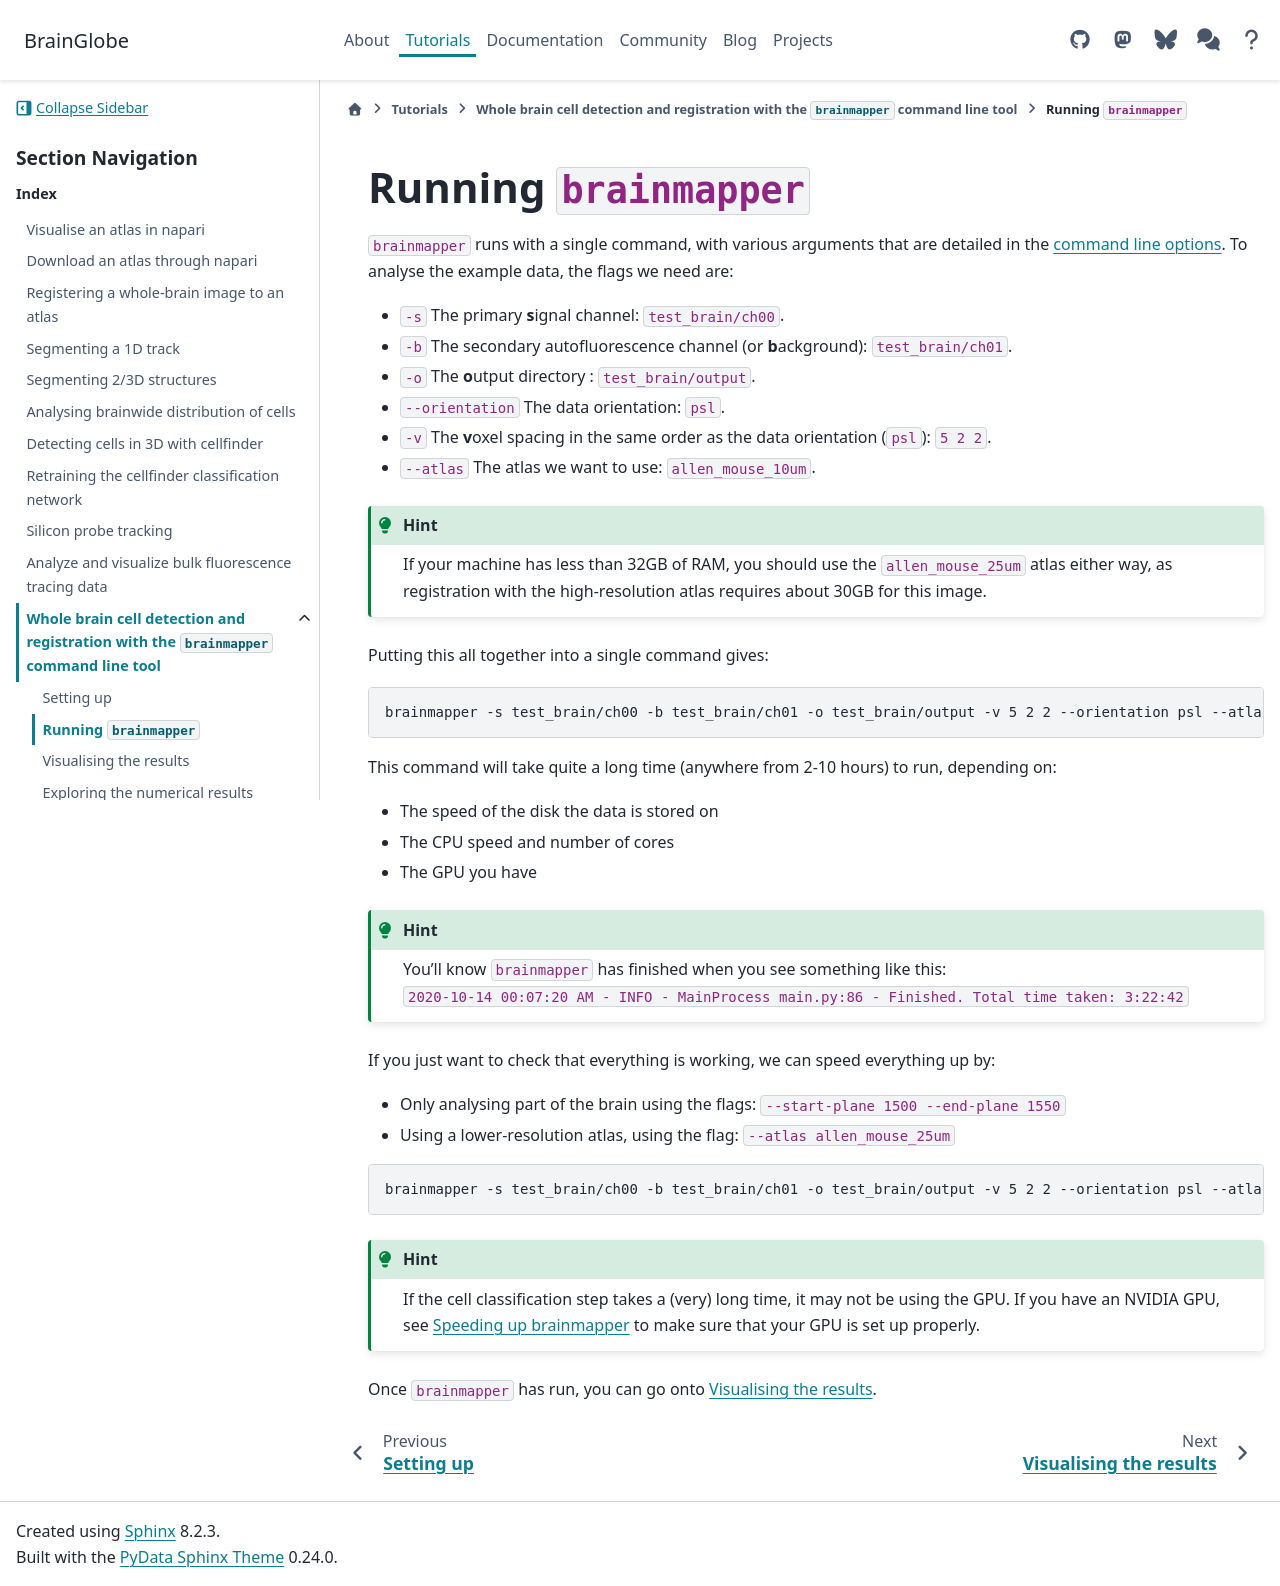

repository: brainglobe/brainglobe.github.io · page: tutorials/brainmapper/running-brainmapper.html · generator: sphinx

# Running `brainmapper`

`brainmapper` runs with a single command, with various arguments that are detailed in the [command line options](/documentation/brainglobe-workflows/brainmapper/cli).
To analyse the example data, the flags we need are:

- `-s` The primary **s**ignal channel: `test_brain/ch00`.
- `-b` The secondary autofluorescence channel (or **b**ackground): `test_brain/ch01`.
- `-o` The **o**utput directory :  `test_brain/output`.
- `--orientation` The data orientation: `psl`.
- `-v` The **v**oxel spacing in the same order as the data orientation (`psl`): `5 2 2`.
- `--atlas` The atlas we want to use: `allen_mouse_10um`.

:::{hint}
If your machine has less than 32GB of RAM, you should use the `allen_mouse_25um` atlas either way, as registration with the high-resolution atlas requires about 30GB for this image.
:::

Putting this all together into a single command gives:

```bash
brainmapper -s test_brain/ch00 -b test_brain/ch01 -o test_brain/output -v 5 2 2 --orientation psl --atlas allen_mouse_10um
```

This command will take quite a long time (anywhere from 2-10 hours) to run, depending on:

- The speed of the disk the data is stored on
- The CPU speed and number of cores
- The GPU you have

:::{hint}
You'll know `brainmapper` has finished when you see something like this:  
`2020-10-14 00:07:20 AM - INFO - MainProcess main.py:86 - Finished. Total time taken: 3:22:42`
:::

If you just want to check that everything is working, we can speed everything up by:

- Only analysing part of the brain using the flags: `--start-plane 1500 --end-plane 1550`
- Using a lower-resolution atlas, using the flag: `--atlas allen_mouse_25um`

```bash
brainmapper -s test_brain/ch00 -b test_brain/ch01 -o test_brain/output -v 5 2 2 --orientation psl --atlas allen_mouse_25um --start-plane 1500 --end-plane 1550
```

:::{hint}
If the cell classification step takes a (very) long time, it may not be using the GPU.
If you have an NVIDIA GPU, see [Speeding up brainmapper](/documentation/cellfinder/troubleshooting/speed-up) to make sure that your GPU is set up properly.
:::

Once `brainmapper` has run, you can go onto [Visualising the results](visualising-the-results).
